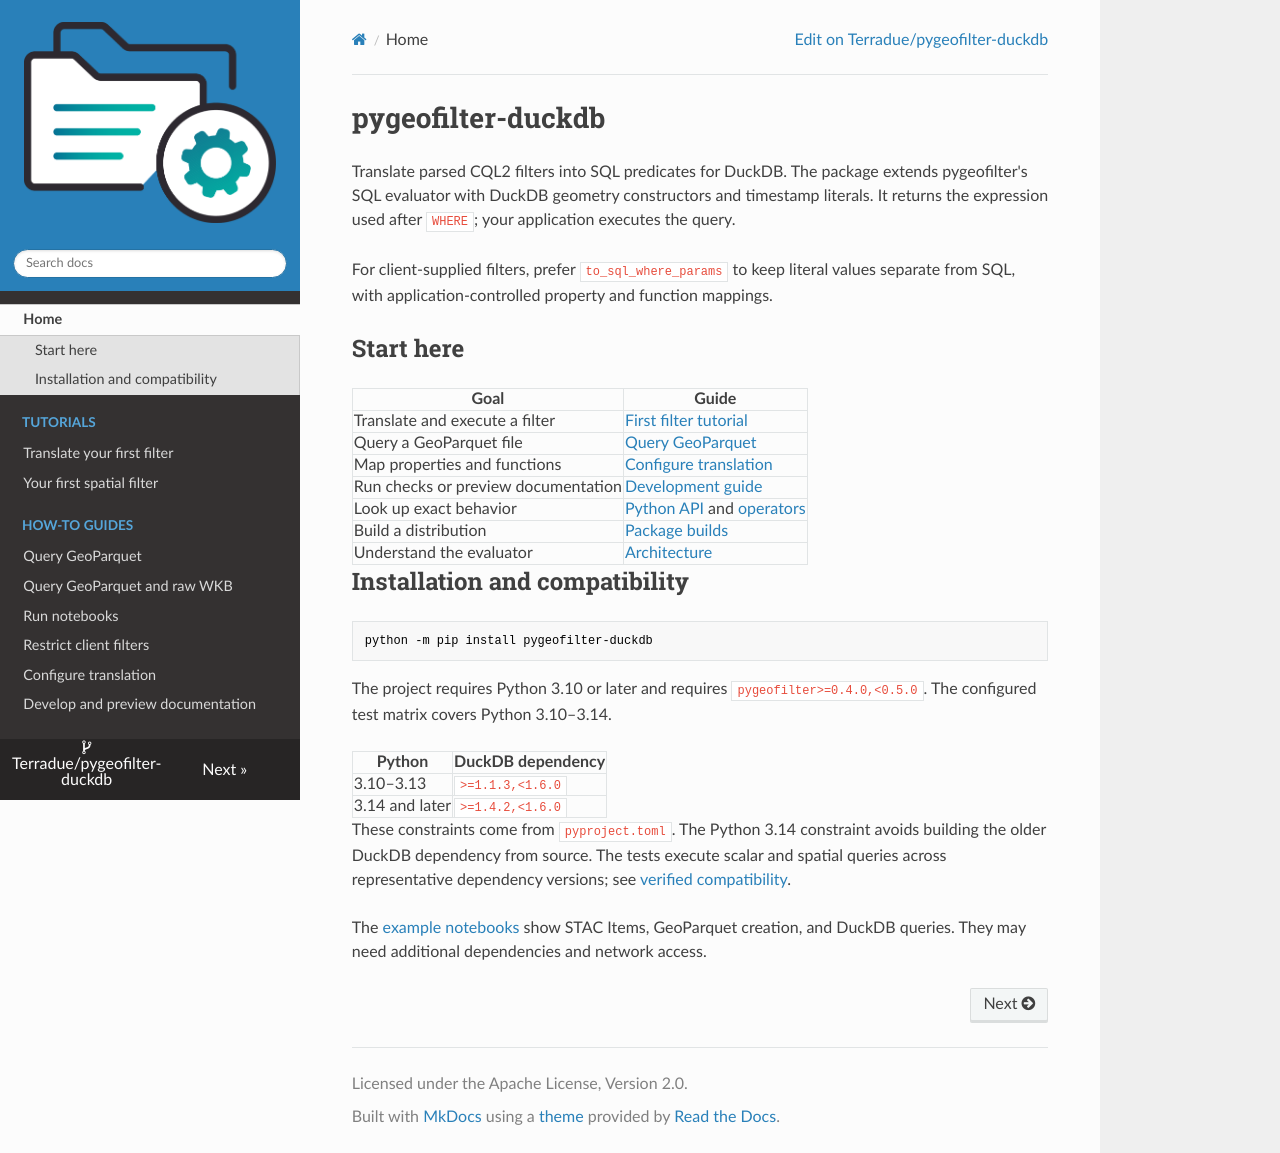

repository: Terradue/pygeofilter-duckdb · page: index.html · generator: mkdocs

# pygeofilter-duckdb

Translate parsed CQL2 filters into SQL predicates for DuckDB. The package extends
pygeofilter's SQL evaluator with DuckDB geometry constructors and timestamp literals.
It returns the expression used after `WHERE`; your application executes the query.

For client-supplied filters, prefer `to_sql_where_params` to keep literal values
separate from SQL, with application-controlled property and function mappings.

## Start here

| Goal | Guide |
| --- | --- |
| Translate and execute a filter | [First filter tutorial](tutorials/first-filter.md) |
| Query a GeoParquet file | [Query GeoParquet](how-to/search.md) |
| Map properties and functions | [Configure translation](how-to/convert.md) |
| Run checks or preview documentation | [Development guide](how-to/develop.md) |
| Look up exact behavior | [Python API](reference/api.md) and [operators](reference/operators.md) |
| Build a distribution | [Package builds](reference/packaging.md) |
| Understand the evaluator | [Architecture](explanation/architecture.md) |

## Installation and compatibility

```console
python -m pip install pygeofilter-duckdb
```

The project requires Python 3.10 or later and requires `pygeofilter>=0.4.0,<0.5.0`.
The configured test matrix covers Python 3.10–3.14.

| Python | DuckDB dependency |
| --- | --- |
| 3.10–3.13 | `>=1.1.3,<1.6.0` |
| 3.14 and later | `>=1.4.2,<1.6.0` |

These constraints come from `pyproject.toml`. The Python 3.14 constraint avoids
building the older DuckDB dependency from source. The tests execute scalar and spatial queries across representative dependency
versions; see [verified compatibility](reference/compatibility.md).

The [example notebooks](https://github.com/Terradue/pygeofilter-duckdb/tree/develop/example)
show STAC Items, GeoParquet creation, and DuckDB queries. They may need additional
dependencies and network access.
